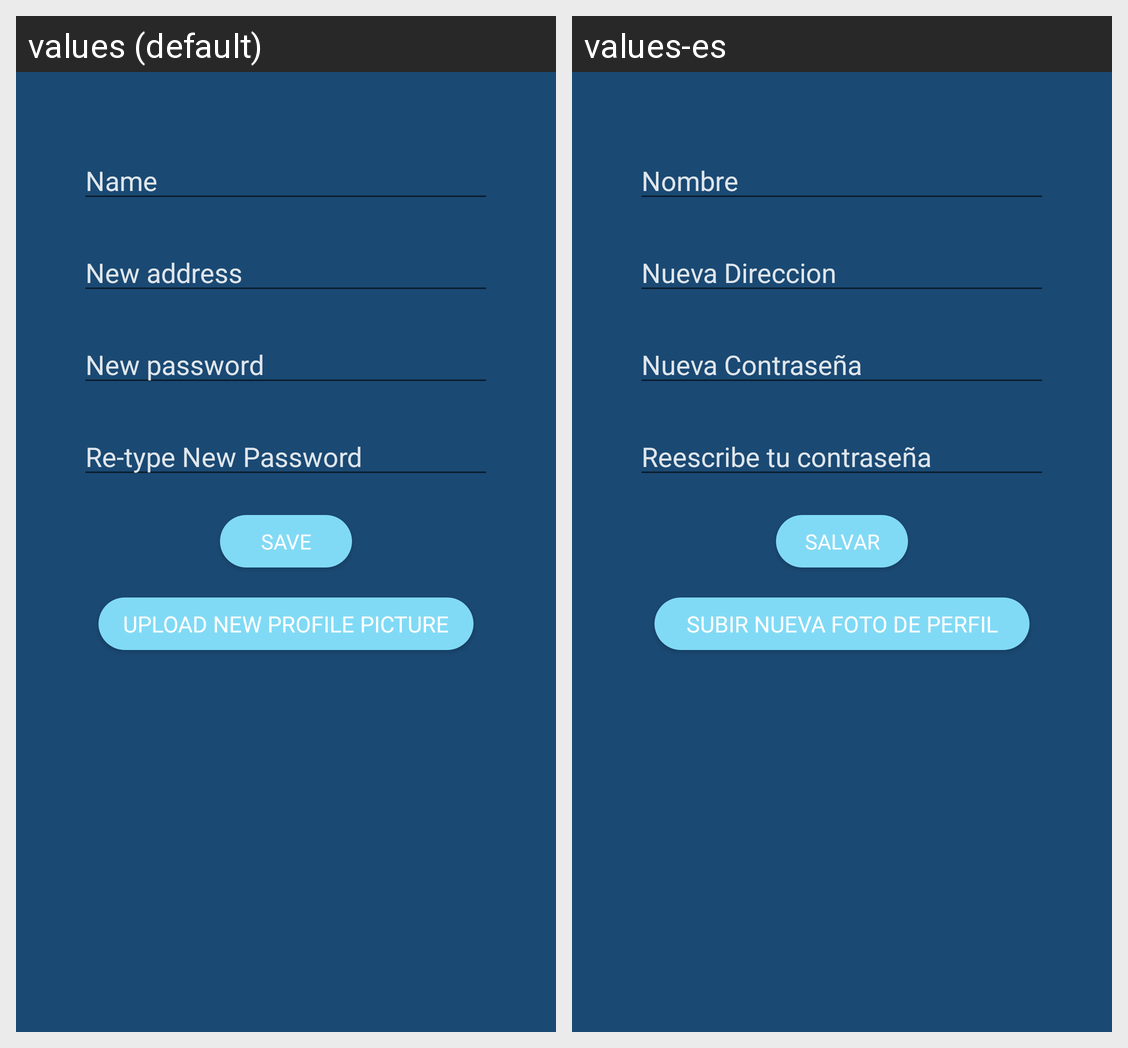

Strings drawn on this Android screen and how each of the app's shown locales translates them:
Android screen res/layout/activity_edit_profile.xml rendered under 2 locales, left to right: values (default), values-es. Device: Nexus 5 (rendered at 1080×1920; each locale shown at half size, 540×960, under a caption strip naming it); theme AppTheme.
Strings drawn on this screen, with the default value and each locale's value (text and hints the layout hard-codes, and strings that could not be matched under every locale, appear in the picture but are not listed):

name
  values: Name
  values-es: Nombre

new_address
  values: New address
  values-es: Nueva Direccion

new_password
  values: New password
  values-es: Nueva Contraseña

retype_password
  values: Re-type New Password
  values-es: Reescribe tu contraseña

save
  values: Save
  values-es: Salvar

upload_new_pro_pic
  values: Upload new profile picture
  values-es: Subir Nueva Foto de Perfil
